Run: headless pygame with SDL's dummy video driver; simulated clock (each Clock.tick advances the game by its frame time, no real sleeping); random seed 0; keys injected as events and as key.get_pressed() state; no mouse input.
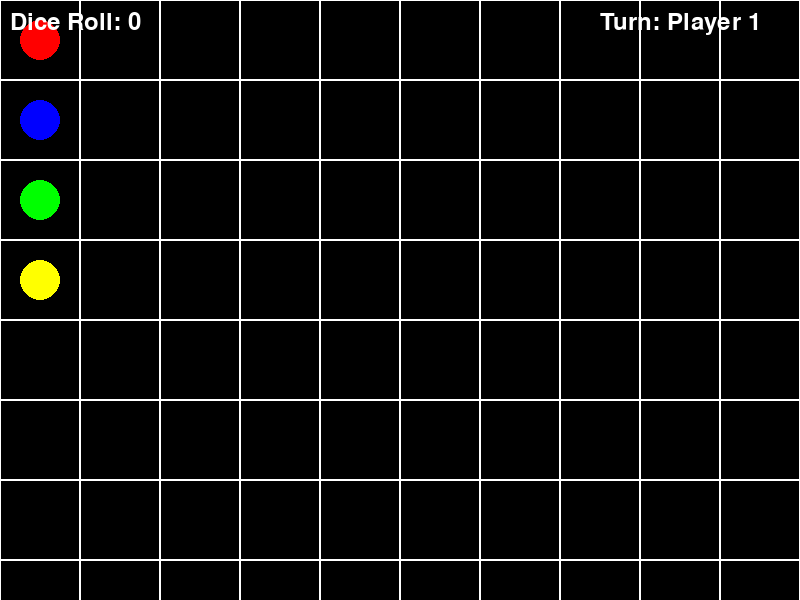
Frame 1 of 4 · flips 1–60 · no input
Frame 2 of 4 · flips 61–180 · tapped SPACE, RETURN · held RIGHT (→), D · screen unchanged from frame 1, image omitted
Frame 3 of 4 · flips 181–300 · held DOWN (↓), S · screen unchanged from frame 2, image omitted
Frame 4 of 4 · flips 301–420 · held LEFT (←), A, UP (↑), W · screen unchanged from frame 3, image omitted

The pygame program that drew these frames:

import pygame
import random

# Initialize Pygame
pygame.init()

# Set up the display
WIDTH, HEIGHT = 800, 600
screen = pygame.display.set_mode((WIDTH, HEIGHT))
pygame.display.set_caption("Mario Party Jamboree")

# Colors
colors = [(255, 0, 0), (0, 0, 255), (0, 255, 0), (255, 255, 0)]  # Red, Blue, Green, Yellow
BLACK = (0, 0, 0)
WHITE = (255, 255, 255)

# Set up clock to control FPS
clock = pygame.time.Clock()

# Font for text
font = pygame.font.Font(None, 36)

# Grid size (number of squares)
GRID_SIZE = 10
SQUARE_SIZE = WIDTH // GRID_SIZE

# Player class to handle player positions and dice roll
class Player:
    def __init__(self, color, start_pos=0):
        self.color = color
        self.pos = start_pos
        self.x = (self.pos % GRID_SIZE) * SQUARE_SIZE + SQUARE_SIZE // 2
        self.y = (self.pos // GRID_SIZE) * SQUARE_SIZE + SQUARE_SIZE // 2
        self.rect = pygame.Rect(self.x - 20, self.y - 20, 40, 40)

    def move(self, steps):
        self.pos += steps
        self.x = (self.pos % GRID_SIZE) * SQUARE_SIZE + SQUARE_SIZE // 2
        self.y = (self.pos // GRID_SIZE) * SQUARE_SIZE + SQUARE_SIZE // 2
        self.rect.x = self.x - 20
        self.rect.y = self.y - 20

    def draw(self, surface):
        pygame.draw.circle(surface, self.color, (self.x, self.y), 20)

# Function to draw the grid
def draw_grid():
    for x in range(GRID_SIZE):
        for y in range(GRID_SIZE):
            rect = pygame.Rect(x * SQUARE_SIZE, y * SQUARE_SIZE, SQUARE_SIZE, SQUARE_SIZE)
            pygame.draw.rect(screen, WHITE, rect, 1)

# Function to simulate dice roll
def roll_dice():
    return random.randint(1, 6)

# Mock API for dynamic content simulation
def mock_mega_connector_api():
    # Simulating a dynamic response from an API that affects the game
    api_effects = ['boost', 'setback']
    effect = random.choice(api_effects)
    magnitude = random.randint(1, 3)  # Effect magnitude
    return effect, magnitude

# Main game loop
def main_game():
    players = [Player(color, i * 10) for i, color in enumerate(colors)]
    current_player_index = 0
    dice_roll = 0
    roll_ready = True
    api_call_counter = 0

    while True:
        screen.fill(BLACK)
        draw_grid()

        # Draw players
        for player in players:
            player.draw(screen)

        # Handle events
        for event in pygame.event.get():
            if event.type is pygame.QUIT:
                pygame.quit()
                return
            if event.type is pygame.KEYDOWN:
                if event.key is pygame.K_SPACE and roll_ready:
                    dice_roll = roll_dice()
                    roll_ready = False
                    effect, magnitude = mock_mega_connector_api()
                    if effect == 'boost':
                        players[current_player_index].move(dice_roll + magnitude)
                    else:
                        players[current_player_index].move(max(0, dice_roll - magnitude))
                    current_player_index = (current_player_index + 1) % len(players)
                if event.key is pygame.K_r:
                    roll_ready = True  # Allow for another dice roll

        # Display dice roll and turn info
        dice_text = font.render(f"Dice Roll: {dice_roll}", True, WHITE)
        screen.blit(dice_text, (10, 10))

        turn_text = font.render(f"Turn: Player {current_player_index + 1}", True, WHITE)
        screen.blit(turn_text, (WIDTH - 200, 10))

        # Refresh the screen
        pygame.display.flip()

        # Control FPS
        clock.tick(60)

if __name__ == "__main__":
    main_game()
